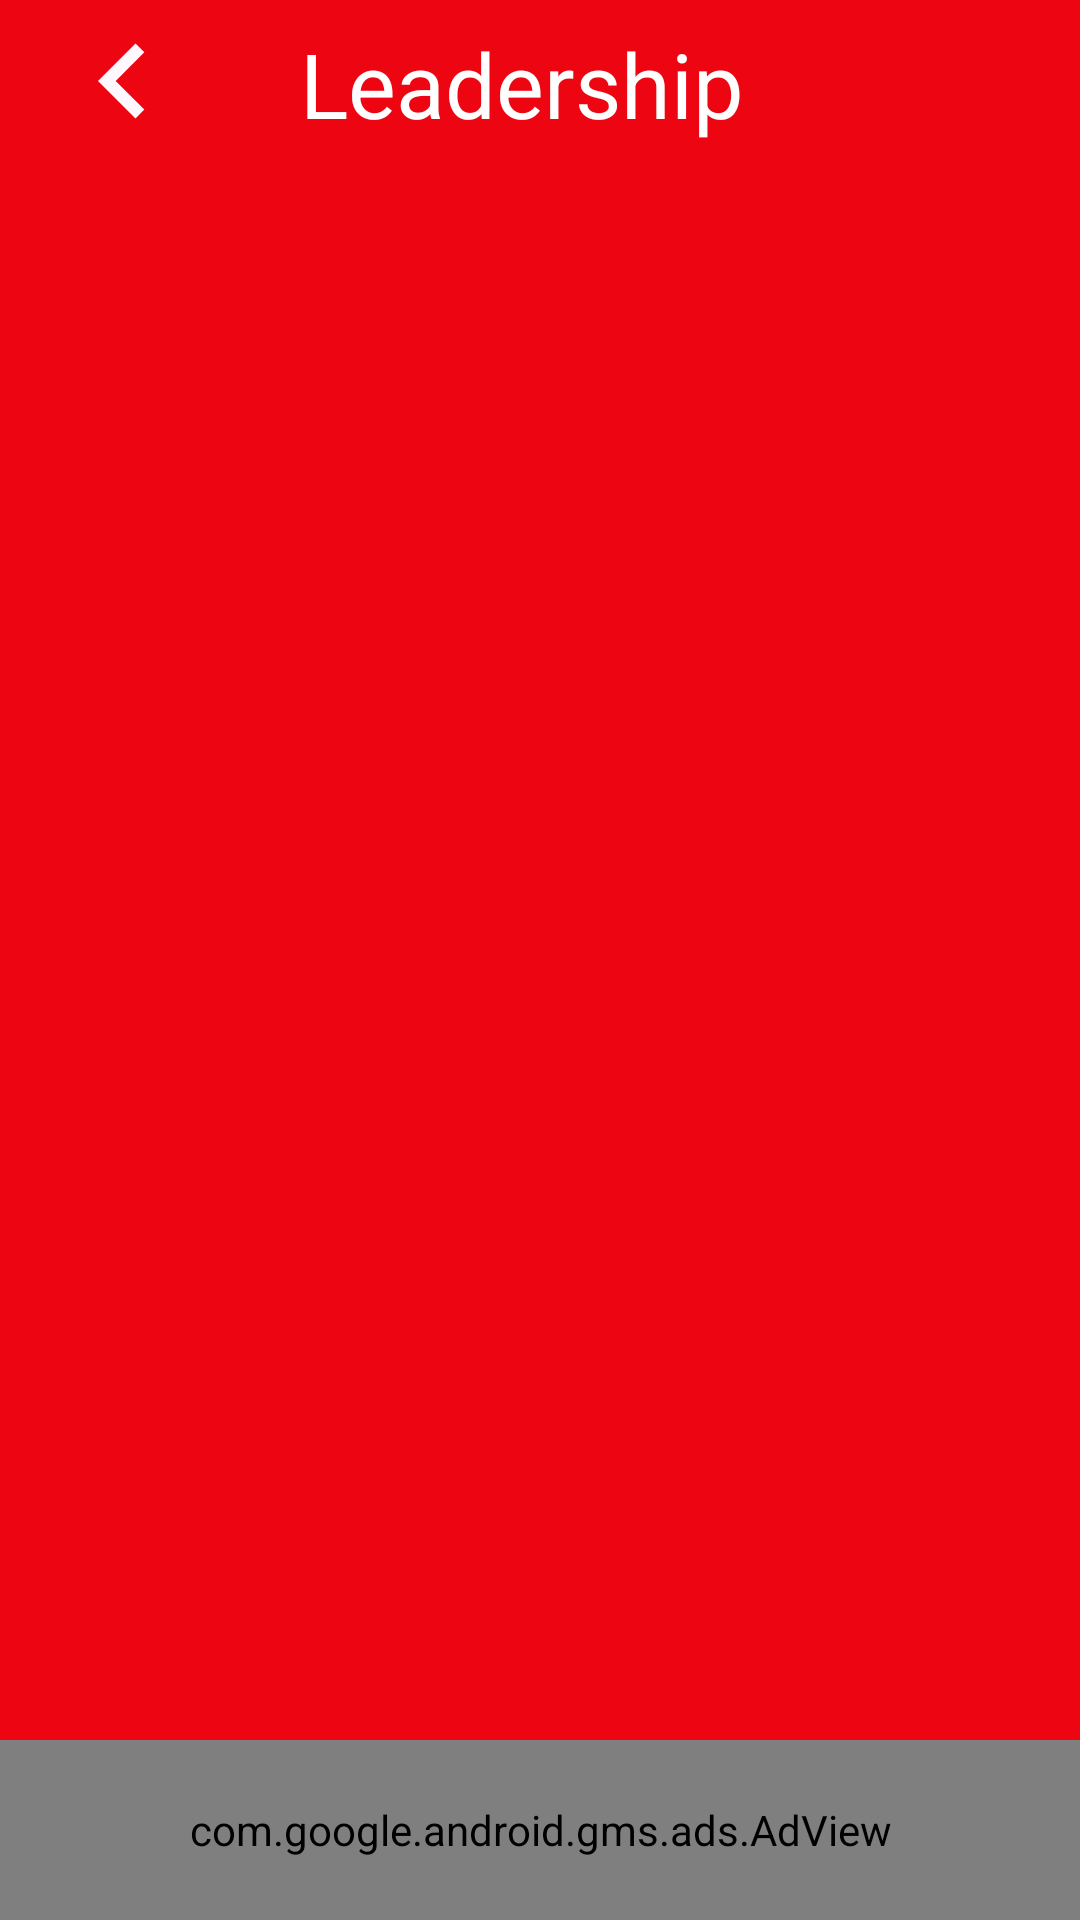

The Android layout XML behind this screen, and the referenced resources:
<!-- AndroidManifest.xml: application theme AppTheme -->
<!-- res/layout/activity_confidence.xml -->
<?xml version="1.0" encoding="utf-8"?>
<RelativeLayout xmlns:android="http://schemas.android.com/apk/res/android"
    xmlns:app="http://schemas.android.com/apk/res-auto"
    xmlns:tools="http://schemas.android.com/tools"
    android:layout_width="match_parent"
    android:layout_height="match_parent"
    android:background="@color/colorPrimary"
    tools:context=".ConfidenceActivity">


    <android.support.v7.widget.Toolbar
        android:layout_width="match_parent"
        android:layout_height="wrap_content"
        android:id="@+id/ConfidenceToolbar_id"
        android:background="@color/colorPrimary"

        >

        <ImageView
            android:layout_width="50sp"
            android:layout_height="50sp"
            android:src="@drawable/ic_keyboard_arrow_left_black_24dp"
            android:id="@+id/ConfidenceBackArrow_id"

            />
        <TextView
            android:layout_width="wrap_content"
            android:layout_height="wrap_content"
            android:text="Leadership"
            android:textColor="@color/White"
            android:layout_marginLeft="50sp"
            android:textSize="30sp"

            />



    </android.support.v7.widget.Toolbar>
    <android.support.v7.widget.RecyclerView
        android:layout_below="@id/ConfidenceToolbar_id"
        android:layout_width="match_parent"
        android:layout_height="wrap_content"
        android:id="@+id/ContributerConfidenceRV_id"

        ></android.support.v7.widget.RecyclerView>
    <com.google.android.gms.ads.AdView
        xmlns:ads="http://schemas.android.com/apk/res-auto"
        android:id="@+id/ConfidenceBannerAdView_id"
        android:layout_width="match_parent"
        android:layout_height="60sp"
        android:visibility="visible"
        android:layout_alignParentBottom="true"
        android:layout_marginTop="0sp"
        ads:adSize="BANNER"

        ads:adUnitId="@string/BannerAdID">
    </com.google.android.gms.ads.AdView>


</RelativeLayout>
<!-- resources referenced by this layout -->
<resources>
  <color name="White">#ffffff</color>
  <color name="colorPrimary">#ed0511</color>
  <!-- drawable ic_keyboard_arrow_left_black_24dp (drawable) -->
  <vector android:height="100dp" android:tint="#FFF9FF"
      android:viewportHeight="24.0" android:viewportWidth="24.0"
      android:width="100dp" xmlns:android="http://schemas.android.com/apk/res/android">
      <path android:fillColor="#FF000000" android:pathData="M15.41,16.09l-4.58,-4.59 4.58,-4.59L14,5.5l-6,6 6,6z"/>
  </vector>
  <string name="BannerAdID">ca-app-pub-4580368318288335/6585279407</string>
  <style name="AppTheme" parent="Theme.AppCompat.Light.NoActionBar">
          <item name="colorControlNormal">@color/White</item>
  
          
          <item name="colorPrimary">@color/colorPrimary</item>
          <item name="colorPrimaryDark">@color/colorPrimaryDark</item>
          <item name="colorAccent">@color/colorAccent</item>
      </style>
  <color name="colorPrimaryDark">#ffffff</color>
  <color name="colorAccent">#D81B60</color>
</resources>
